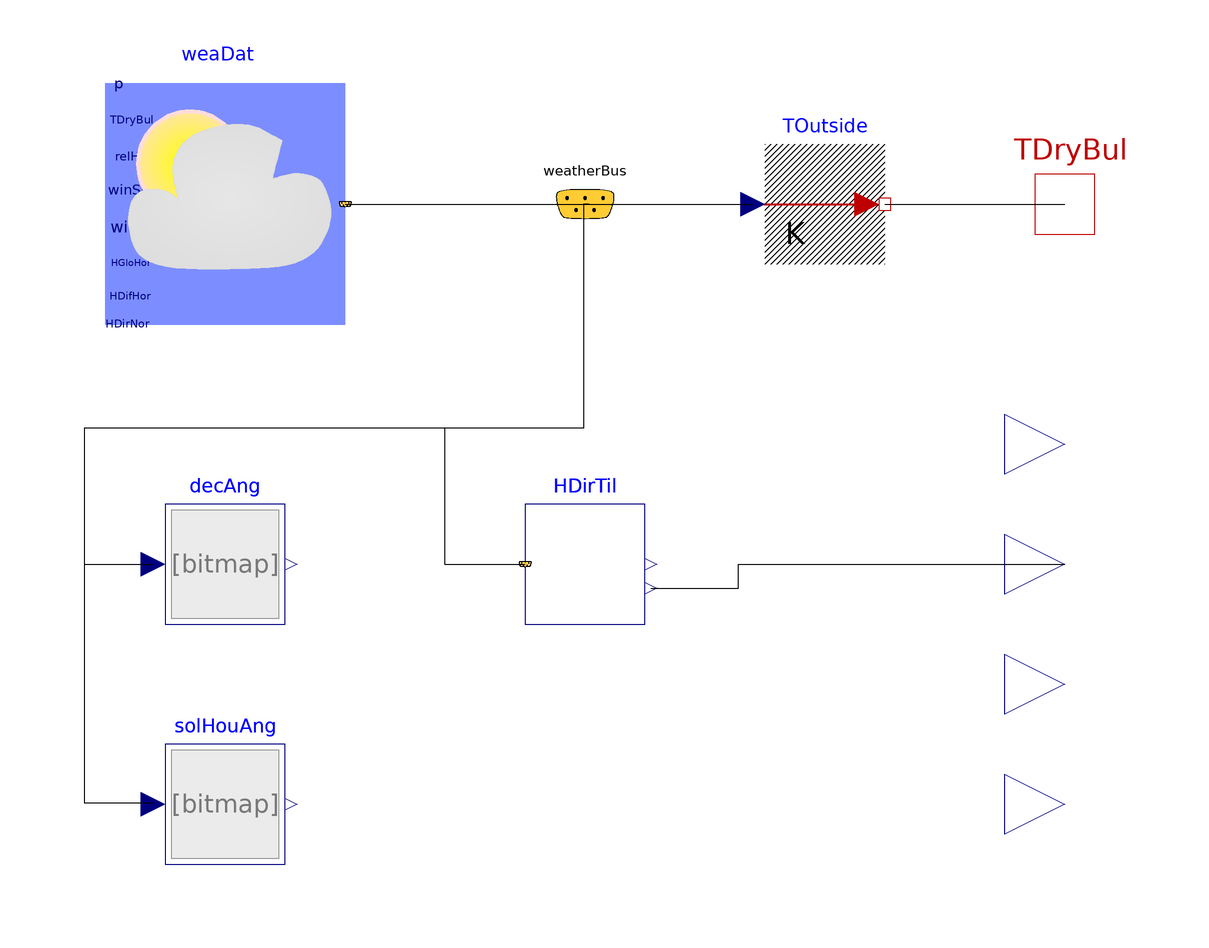

The component connection diagram of the Modelica model below, drawn from its own Placement and Line annotations.

model ICS_Context "This model provides the pieces necessary to set up the context to run the simulation, in FMU practice this will be cut out and provided from the EnergyPlus file"
    parameter Real Lat = 40.71 * Modelica.Constants.pi / 180 "Latitude";
    parameter Real SurfOrientation = Buildings.HeatTransfer.Types.Azimuth.S "Surface orientation: Change 'S' to 'W','E', or 'N' for other orientations";
    parameter Real SurfTilt = Buildings.HeatTransfer.Types.Tilt.Wall "Surface tilt: Change 'Ceiling' to 'Wall' or 'Floor' for other configurations";
    Buildings.BoundaryConditions.WeatherData.ReaderTMY3 weaDat(filNam = "modelica://Buildings/Resources/weatherdata/USA_NY_New.York-Central.Park.725033_TMY3.mos", pAtmSou = Buildings.BoundaryConditions.Types.DataSource.Parameter, TDryBul(displayUnit = "K"), TDewPoi(displayUnit = "K"), totSkyCovSou = Buildings.BoundaryConditions.Types.DataSource.Parameter, opaSkyCovSou = Buildings.BoundaryConditions.Types.DataSource.Parameter, totSkyCov = 0.01, opaSkyCov = 0.01) "Weather data reader for New York Central Park" annotation(Placement(visible = true, transformation(origin = {-40,20}, extent = {{-20,-20},{20,20}}, rotation = 0)));
    Buildings.BoundaryConditions.SolarIrradiation.DirectTiltedSurface HDirTil(til = SurfTilt, azi = SurfOrientation, lat = Lat) "Irradiance on tilted surface" annotation(Placement(visible = true, transformation(origin = {20,-40}, extent = {{-10,-10},{10,10}}, rotation = 0)));
    Modelica.Thermal.HeatTransfer.Interfaces.HeatPort_b TDryBul "Dry bulb temperature" annotation(Placement(visible = true, transformation(origin = {100,20}, extent = {{-10,-10},{10,10}}, rotation = 0), iconTransformation(origin = {100,20}, extent = {{-10,-10},{10,10}}, rotation = 0)));
    Modelica.Blocks.Interfaces.RealOutput DNI "Direct normal irradiance" annotation(Placement(visible = true, transformation(origin = {100,-20}, extent = {{-10,-10},{10,10}}, rotation = 0), iconTransformation(origin = {100,0}, extent = {{-10,-10},{10,10}}, rotation = 0)));
    Modelica.Blocks.Interfaces.RealOutput AOI "Angle of incidence" annotation(Placement(visible = true, transformation(origin = {100,-40}, extent = {{-10,-10},{10,10}}, rotation = 0), iconTransformation(origin = {100,-20}, extent = {{-10,-10},{10,10}}, rotation = 0)));
    Modelica.Blocks.Interfaces.RealOutput SurfTilt_out "Solar altitude in relation to the tilt of the surface" annotation(Placement(visible = true, transformation(origin = {100,-60}, extent = {{-10,-10},{10,10}}, rotation = 0), iconTransformation(origin = {100,-40}, extent = {{-10,-10},{10,10}}, rotation = 0)));
    Modelica.Blocks.Interfaces.RealOutput SurfOrientation_out "Solar azimuth in relation to the oriention of the surface" annotation(Placement(visible = true, transformation(origin = {100,-80}, extent = {{-10,-10},{10,10}}, rotation = 0), iconTransformation(origin = {100,-60}, extent = {{-10,-10},{10,10}}, rotation = 0)));
    Modelica.Blocks.Interfaces.RealOutput SunAzi "Solar azimuth";
    Modelica.Blocks.Interfaces.RealOutput SunAlt "Solar altitude";
    Buildings.BoundaryConditions.SolarGeometry.BaseClasses.Declination decAng "Solar declination (seasonal offset)" annotation(Placement(visible = true, transformation(origin = {-40,-40}, extent = {{-10,-10},{10,10}}, rotation = 0)));
    Buildings.BoundaryConditions.SolarGeometry.BaseClasses.SolarHourAngle solHouAng "Solar hour angle" annotation(Placement(visible = true, transformation(origin = {-40,-80}, extent = {{-10,-10},{10,10}}, rotation = 0)));
    Buildings.BoundaryConditions.WeatherData.Bus weatherBus "Connector to put variables from the weather file" annotation(Placement(visible = true, transformation(origin = {20,20}, extent = {{-10,-10},{10,10}}, rotation = 0), iconTransformation(origin = {20,20}, extent = {{-10,-10},{10,10}}, rotation = 0)));
    Buildings.HeatTransfer.Sources.PrescribedTemperature TOutside "Outside temperature" annotation(Placement(visible = true, transformation(origin = {60,20}, extent = {{-10,-10},{10,10}}, rotation = 0)));
  equation
    SurfOrientation_out = SurfOrientation "Connects Surface Orientation Parameter to Surface Orientation Output";
    SurfTilt_out = SurfTilt "Connects Surface Tilt Parameter to Surface Tilt Output";
    connect(weatherBus.HDirNor,DNI) "Connects Hourly Direct Normal Irradiance from the weather file to the DNI output of context";
    connect(TOutside.port,TDryBul) "Connects the prescribed heat model to the Dry Bulb heat port outlet" annotation(Line(points = {{70,20},{97.8229,20},{97.8229,20},{100,20}}));
    connect(weatherBus.TDryBul,TOutside.T) "Connects the weather file Dry Bult to the TOutside prescribed temperature model" annotation(Line(points = {{20,20},{47.0247,20},{47.0247,20},{48,20}}));
    connect(weatherBus,HDirTil.weaBus) "Connects the weather bus to the irradiance based on wall tilt calculation model (HDirTil)" annotation(Line(points = {{20,20},{19.7388,20},{19.7388,-17.4165},{-3.48331,-17.4165},{-3.48331,-40.0581},{10,-40.0581},{10,-40}}));
    connect(HDirTil.inc,AOI) "Connects incident angle to angle of incidence out" annotation(Line(points = {{31,-44},{45.5733,-44},{45.5733,-40.0581},{100,-40.0581},{100,-40}}));
    connect(weatherBus.solTim,solHouAng.solTim) "Connects solar time to solar hour angle model" annotation(Line(points = {{20,20},{19.7388,20},{19.7388,-17.4165},{-63.5704,-17.4165},{-63.5704,-79.8258},{-52,-79.8258},{-52,-80}}));
    connect(weatherBus.cloTim,decAng.nDay) "Calculates clock time to day number" annotation(Line(points = {{20,20},{19.7388,20},{19.7388,-17.4165},{-63.5704,-17.4165},{-63.5704,-40.0581},{-52,-40.0581},{-52,-40}}));
    connect(weaDat.weaBus,weatherBus) "Connects weather data to weather bus" annotation(Line(points = {{-20,20},{20.6096,20},{20,20}}));
    SunAlt = Modelica.Math.asin(Modelica.Math.sin(Lat) * Modelica.Math.sin(decAng.decAng) + Modelica.Math.cos(Lat) * Modelica.Math.cos(decAng.decAng) * Modelica.Math.cos(solHouAng.solHouAng));
    // SurfAlt = SunAlt - SurfTilt;
    SunAzi = Modelica.Math.asin(Modelica.Math.cos(decAng.decAng) * Modelica.Math.sin(solHouAng.solHouAng) / Modelica.Math.cos(SunAlt));
    // SurfAzi = SunAzi - SurfOrientation;
  end ICS_Context;